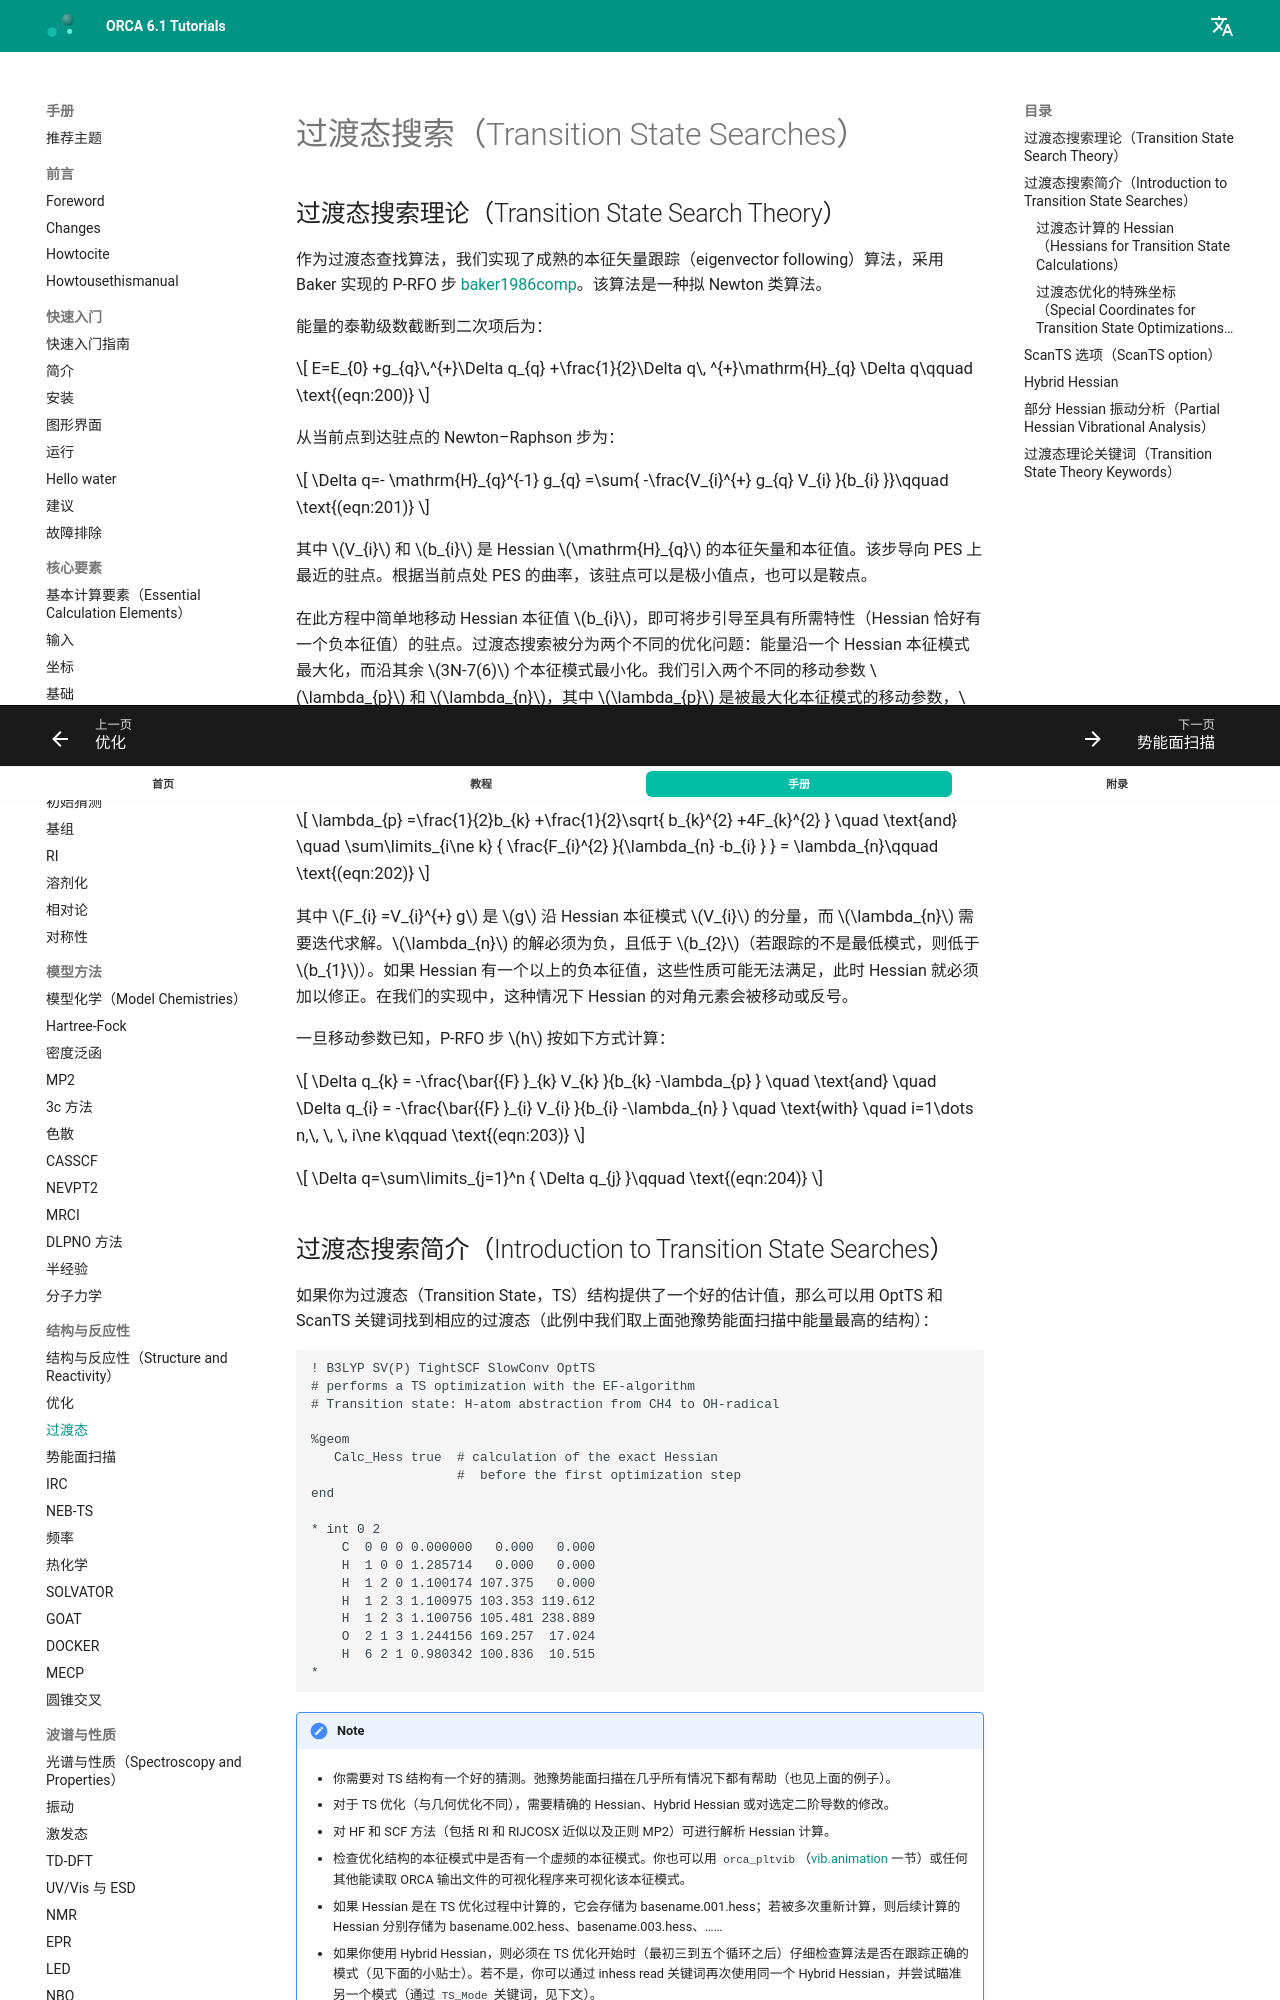

repository: wxyhgk/orca-docs · page: zh/manual/contents/structurereactivity/optimizations_TS/index.html · generator: mkdocs



<a id="sec:structurereactivity.optimization.transitionstate"></a>
# 过渡态搜索（Transition State Searches）

## 过渡态搜索理论（Transition State Search Theory）

作为过渡态查找算法，我们实现了成熟的本征矢量跟踪（eigenvector following）算法，采用 Baker 实现的 P-RFO 步 [baker1986comp](../../bibliography.md)。该算法是一种拟 Newton 类算法。

能量的泰勒级数截断到二次项后为：

<a id="eqn:200"></a>

$$
E=E_{0} +g_{q}\,^{+}\Delta q_{q} +\frac{1}{2}\Delta q\, ^{+}\mathrm{H}_{q} \Delta q\qquad \text{(eqn:200)}
$$

从当前点到达驻点的 Newton–Raphson 步为：

<a id="eqn:201"></a>

$$
\Delta q=- \mathrm{H}_{q}^{-1} g_{q} =\sum{ -\frac{V_{i}^{+} g_{q} V_{i} }{b_{i} }}\qquad \text{(eqn:201)}
$$

其中 $V_{i}$ 和 $b_{i}$ 是 Hessian $\mathrm{H}_{q}$ 的本征矢量和本征值。该步导向 PES 上最近的驻点。根据当前点处 PES 的曲率，该驻点可以是极小值点，也可以是鞍点。

在此方程中简单地移动 Hessian 本征值 $b_{i}$，即可将步引导至具有所需特性（Hessian 恰好有一个负本征值）的驻点。过渡态搜索被分为两个不同的优化问题：能量沿一个 Hessian 本征模式最大化，而沿其余 $3N-7(6)$ 个本征模式最小化。我们引入两个不同的移动参数 $\lambda_{p}$ 和 $\lambda_{n}$，其中 $\lambda_{p}$ 是被最大化本征模式的移动参数，$\lambda_{n}$ 则移动被最小化模式的 Hessian 本征值。该方法允许我们沿任意模式最大化，而不只是沿本征值最小的那个。从对应于不同优化问题的两个不同 RFO 矩阵出发（见上述描述），我们得到 $\lambda_{p}$ 和 $\lambda_{n}$：

<a id="eqn:202"></a>

$$
\lambda_{p} =\frac{1}{2}b_{k} +\frac{1}{2}\sqrt{ b_{k}^{2} +4F_{k}^{2} } \quad
\text{and} \quad \sum\limits_{i\ne k} { \frac{F_{i}^{2} }{\lambda_{n} -b_{i} } } = \lambda_{n}\qquad \text{(eqn:202)}
$$

其中 $F_{i} =V_{i}^{+} g$ 是 $g$ 沿 Hessian 本征模式 $V_{i}$ 的分量，而 $\lambda_{n}$ 需要迭代求解。$\lambda_{n}$ 的解必须为负，且低于 $b_{2}$（若跟踪的不是最低模式，则低于 $b_{1}$）。如果 Hessian 有一个以上的负本征值，这些性质可能无法满足，此时 Hessian 就必须加以修正。在我们的实现中，这种情况下 Hessian 的对角元素会被移动或反号。

一旦移动参数已知，P-RFO 步 $h$ 按如下方式计算：

<a id="eqn:203"></a>

$$
\Delta q_{k} = -\frac{\bar{{F} }_{k} V_{k} }{b_{k} -\lambda_{p} } \quad  \text{and} \quad \Delta q_{i} = -\frac{\bar{{F} }_{i} V_{i} }{b_{i} -\lambda_{n} } \quad \text{with} \quad i=1\dots n,\, \, \, i\ne k\qquad \text{(eqn:203)}
$$

<a id="eqn:204"></a>

$$
\Delta q=\sum\limits_{j=1}^n { \Delta q_{j} }\qquad \text{(eqn:204)}
$$

<a id="sec:structurereactivity.optimization.transitionstate.intro"></a>
